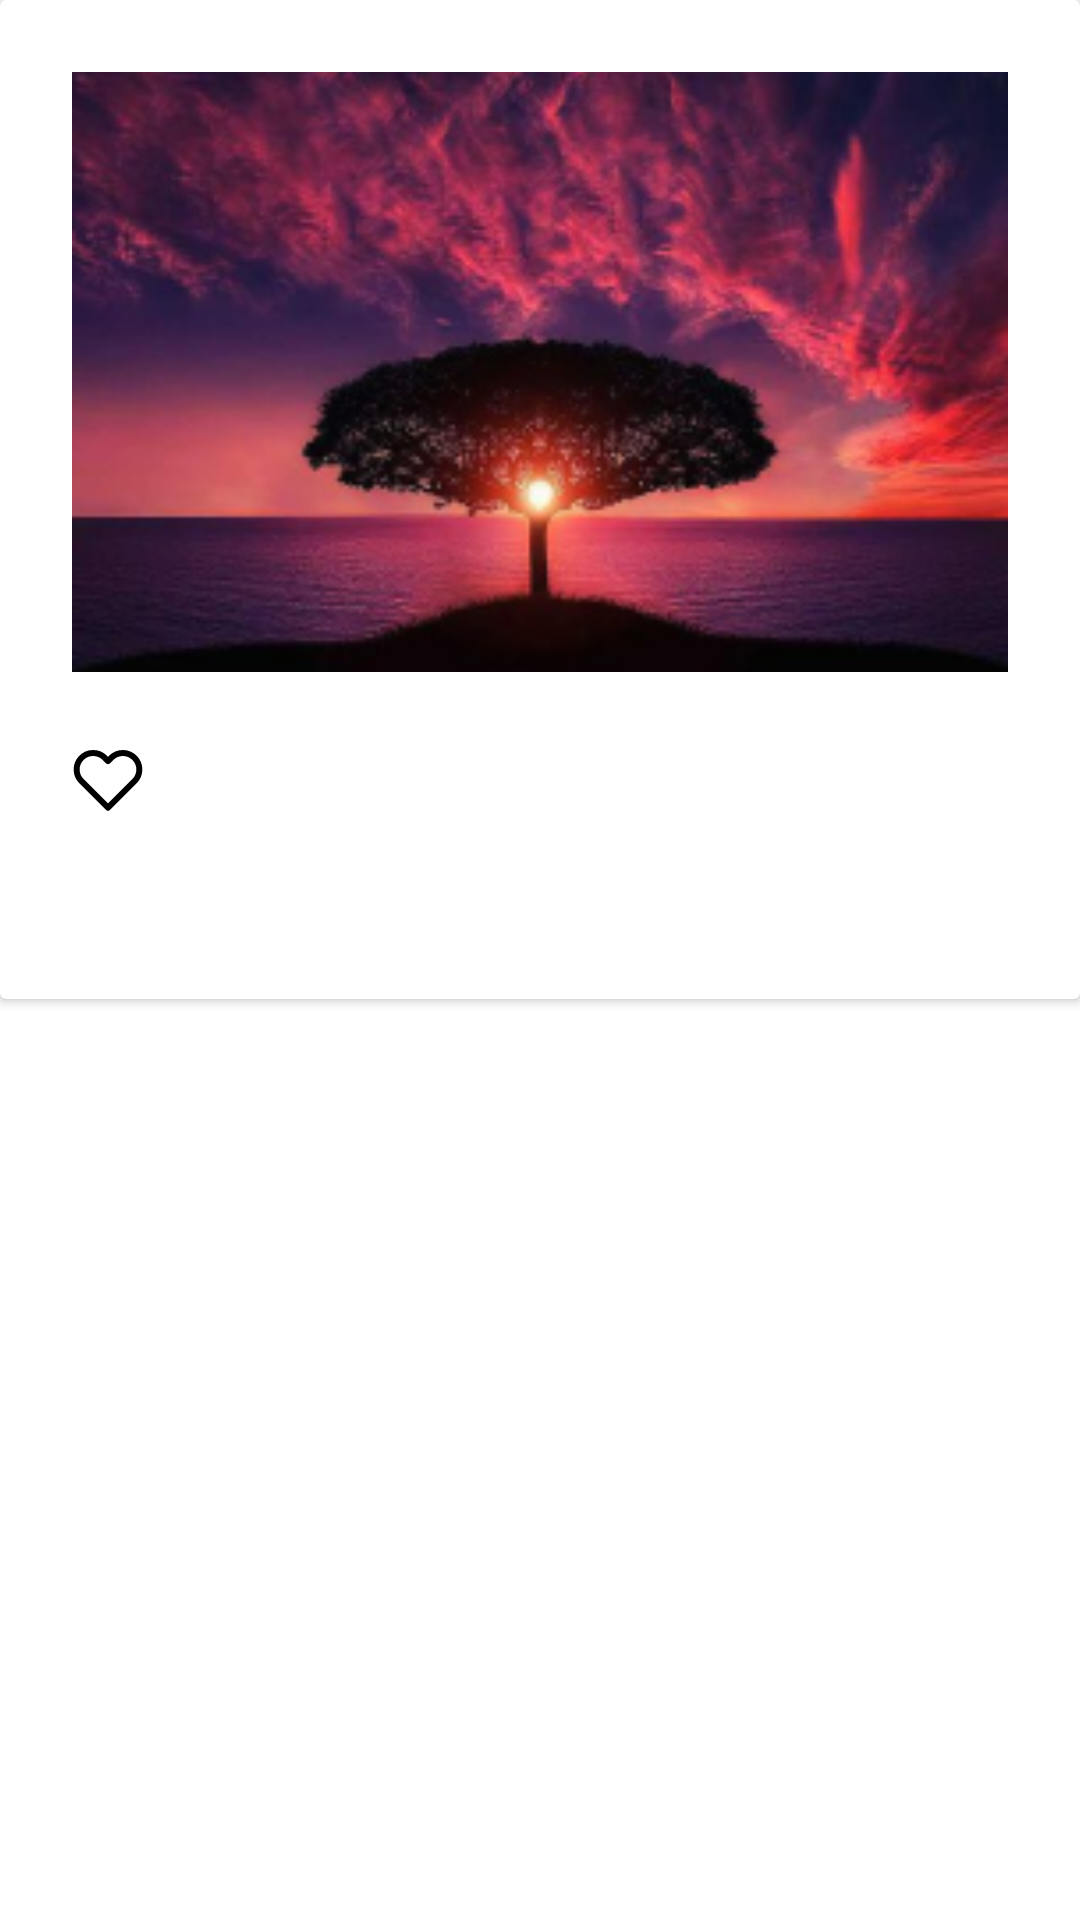

This screen was rendered from an Android layout file. Write that file and the resources it references.
<!-- AndroidManifest.xml: application theme Theme.Tours -->
<!-- res/layout/scene_list_item.xml -->
<?xml version="1.0" encoding="utf-8"?>
<androidx.constraintlayout.widget.ConstraintLayout xmlns:android="http://schemas.android.com/apk/res/android"
    xmlns:app="http://schemas.android.com/apk/res-auto"
    xmlns:tools="http://schemas.android.com/tools"
    android:layout_width="match_parent"
    android:layout_height="wrap_content">

    <androidx.cardview.widget.CardView
        app:cardBackgroundColor="@color/white"
        android:layout_width="match_parent"
        android:layout_height="wrap_content"
        app:contentPadding="24dp"
        app:layout_constraintEnd_toEndOf="parent"
        app:layout_constraintStart_toStartOf="parent"
        app:layout_constraintTop_toTopOf="parent">

        <androidx.constraintlayout.widget.ConstraintLayout
            android:layout_width="match_parent"
            android:layout_height="match_parent">

            <androidx.appcompat.widget.AppCompatImageView
                android:id="@+id/scene_image"
                android:layout_width="0dp"
                android:layout_height="match_parent"
                android:minHeight="200dp"
                android:scaleType="centerCrop"
                android:src="@drawable/forest"
                app:cornerRadius="24dp"
                app:layout_constraintEnd_toEndOf="parent"
                app:layout_constraintStart_toStartOf="parent"
                app:layout_constraintTop_toTopOf="parent" />

            <androidx.appcompat.widget.AppCompatImageView
                android:id="@+id/heart_icon"
                android:layout_width="wrap_content"
                android:layout_height="wrap_content"
                android:layout_marginTop="24dp"
                android:src="@drawable/heart_outlined"
                app:layout_constraintStart_toStartOf="parent"
                app:layout_constraintTop_toBottomOf="@id/scene_image" />

            <androidx.appcompat.widget.AppCompatTextView
                android:id="@+id/likes"
                tools:text="23"
                android:textSize="16sp"
                android:textStyle="bold"
                app:layout_constraintStart_toEndOf="@id/heart_icon"
                app:layout_constraintTop_toBottomOf="@id/scene_image"
                android:layout_marginTop="24dp"
                android:layout_marginStart="6dp"
                android:layout_width="wrap_content"
                android:layout_height="wrap_content"/>

            <androidx.appcompat.widget.AppCompatTextView
                android:id="@+id/username"
                android:textColor="@color/black"
                android:layout_width="wrap_content"
                android:layout_height="wrap_content"
                android:layout_marginStart="12dp"
                android:layout_marginTop="24dp"
                android:textStyle="bold"
                app:layout_constraintStart_toEndOf="@id/likes"
                app:layout_constraintTop_toBottomOf="@id/scene_image"
                tools:text="robertsmith" />

            <androidx.appcompat.widget.AppCompatImageView
                android:id="@+id/bookmark_icon"
                android:layout_width="wrap_content"
                android:layout_height="wrap_content"
                android:layout_marginTop="24dp"
                android:src="@drawable/ic_bookmark_24"
                app:layout_constraintEnd_toEndOf="@id/scene_image"
                app:layout_constraintTop_toBottomOf="@id/scene_image" />

            <androidx.appcompat.widget.AppCompatTextView
                android:id="@+id/description"
                android:layout_width="wrap_content"
                android:layout_height="wrap_content"
                android:layout_marginTop="18dp"
                android:textColor="@color/black"
                app:layout_constraintStart_toStartOf="@id/heart_icon"
                app:layout_constraintTop_toBottomOf="@id/heart_icon"
                tools:text="Description" />


        </androidx.constraintlayout.widget.ConstraintLayout>
    </androidx.cardview.widget.CardView>

</androidx.constraintlayout.widget.ConstraintLayout>
<!-- resources referenced by this layout -->
<resources>
  <color name="black">#FF000000</color>
  <color name="white">#FFFFFFFF</color>
  <!-- drawable forest: png bitmap (drawable-nodpi, 101465 bytes) -->
  <!-- drawable heart_outlined (drawable) -->
  <vector xmlns:android="http://schemas.android.com/apk/res/android"
      android:width="24dp"
      android:height="24dp"
      android:viewportWidth="24"
      android:viewportHeight="24">
    <path
        android:pathData="M20.84,4.61C20.329,4.099 19.723,3.694 19.055,3.417C18.388,3.141 17.673,2.998 16.95,2.998C16.228,2.998 15.512,3.141 14.845,3.417C14.177,3.694 13.571,4.099 13.06,4.61L12,5.67L10.94,4.61C9.908,3.578 8.509,2.999 7.05,2.999C5.591,2.999 4.192,3.578 3.16,4.61C2.128,5.642 1.549,7.041 1.549,8.5C1.549,9.959 2.128,11.358 3.16,12.39L4.22,13.45L12,21.23L19.78,13.45L20.84,12.39C21.351,11.879 21.756,11.273 22.033,10.605C22.309,9.938 22.452,9.222 22.452,8.5C22.452,7.778 22.309,7.062 22.033,6.395C21.756,5.727 21.351,5.121 20.84,4.61V4.61Z"
        android:strokeLineJoin="round"
        android:strokeWidth="2"
        android:fillColor="#00000000"
        android:strokeColor="#000000"
        android:strokeLineCap="round"/>
  </vector>
  <style name="Theme.Tours" parent="Theme.MaterialComponents.DayNight.NoActionBar">
          
          <item name="colorPrimary">@color/black</item>
          <item name="colorPrimaryVariant">@color/white</item>
          <item name="colorOnPrimary">@color/white</item>
          
          <item name="colorSecondary">@color/teal_200</item>
          <item name="colorSecondaryVariant">@color/teal_700</item>
          <item name="colorOnSecondary">@color/white</item>
          
          <item name="android:statusBarColor" tools:targetApi="l">?attr/colorOnSecondary</item>
          
      </style>
  <color name="teal_200">#FF03DAC5</color>
  <color name="teal_700">#FF018786</color>
</resources>
